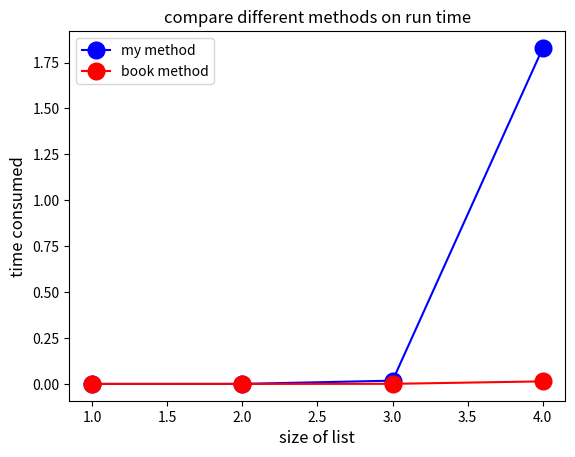

Reproduce this figure in Python.
# find number of the smaller elements to the right
# e.g. given [3, 4, 9, 6, 1] ---> [1, 1, 2, 1, 0]
# the first is 1 since there is only one item smaller than 3 to the right (i.e. 1)
# the second is 1 since there is only one item smaller than 4 to the right (i.e. 1)
# the third  is 2 since there is only one item smaller than 9 to the right (i.e. 1 and 6)
# the fourth is 1 since there is only one item smaller than 6 to the right (i.e. 1)
# the fifth is 0 since there is no item smaller than 1 to the right.
import bisect
import time
import random
import numpy as np
import matplotlib.pyplot as plt

def find_number_of_smaller_elements_to_the_right(nums):
    res = []

    for i in range(len(nums)):
        count = 0
        for j in range(i + 1, len(nums)):
            if nums[i] > nums[j]:
                count += 1
        res.append(count)
    return res


def find_number_of_smaller_elements_to_the_right_1(nums):
    res = []
    seen = []

    for num in reversed(nums):
        i = bisect.bisect_left(seen, num)
        res.append(i)
        bisect.insort(seen, num)
    
    return list(reversed(res))

test = [3, 4, 9, 6, 1]
print (find_number_of_smaller_elements_to_the_right(test))
print (find_number_of_smaller_elements_to_the_right_1(test))


## time on large array
def record_time(N, method):
    test = [i for i in range(N)]
    random.shuffle(test)
    if method == 1:
        start = time.time()
        find_number_of_smaller_elements_to_the_right(test)
        end = time.time()
        return end - start
    
    if method == 2:
        start = time.time()
        find_number_of_smaller_elements_to_the_right_1(test)
        end = time.time()
        return end - start

size_of_list = np.array([10, 100, 1000, 10000])
time_method_1 = np.array([record_time(i, 1) for i in size_of_list])
time_method_2 = np.array([record_time(i, 2) for i in size_of_list])

plt.plot(np.log10(size_of_list), time_method_1, 'bo-', markersize = 12, label = 'my method')
plt.plot(np.log10(size_of_list), time_method_2, 'ro-', markersize = 12, label = 'book method')
plt.xlabel('size of list', fontsize = 12)
plt.ylabel('time consumed', fontsize = 12)
plt.legend(loc = 0)
plt.title('compare different methods on run time', fontsize = 12)
plt.show()

